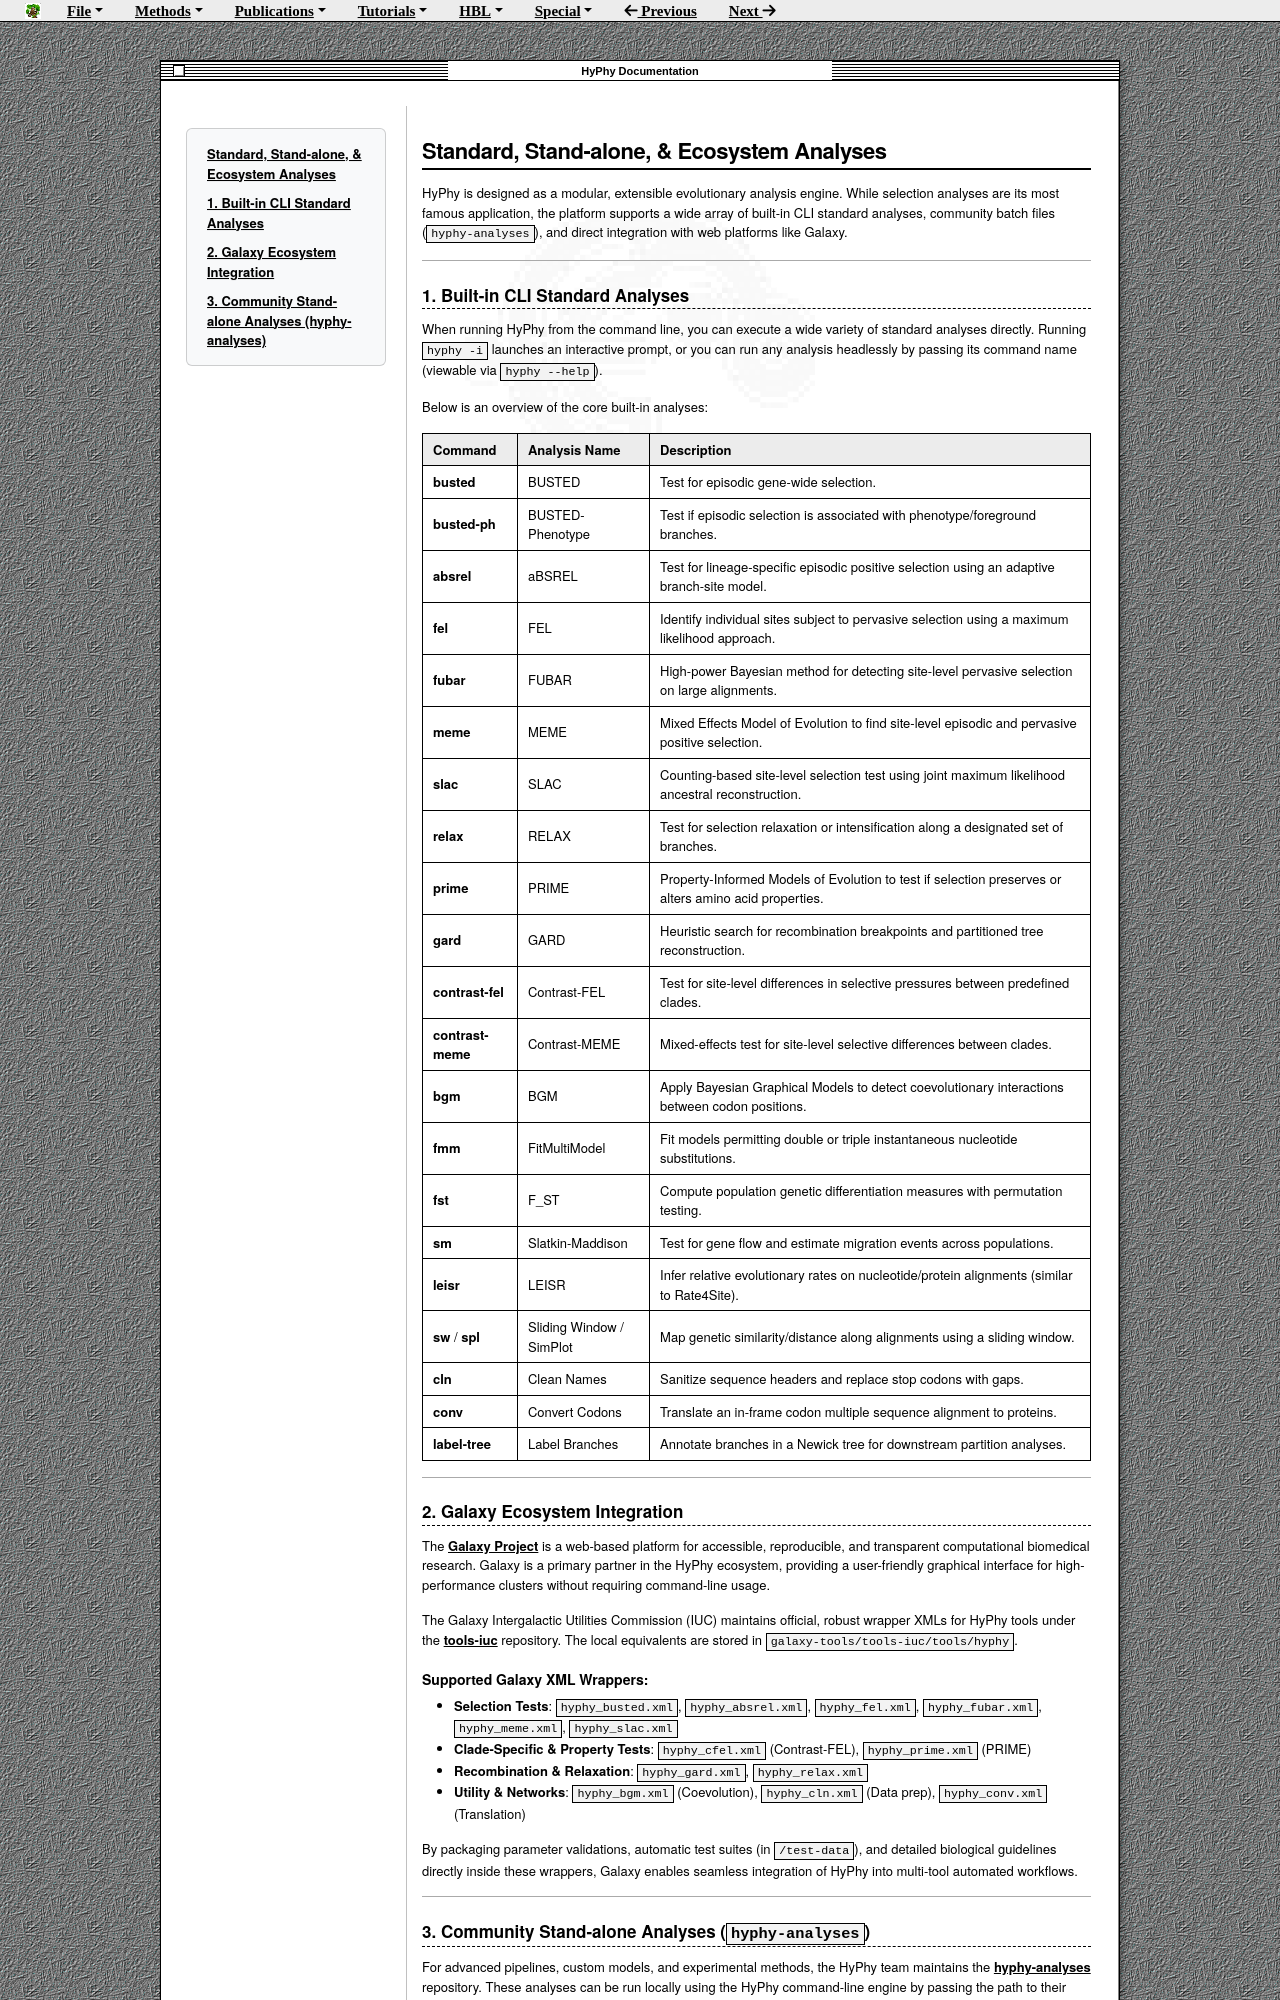

repository: veg/hyphy-site · page: methods/stand-alone-analyses/index.html · generator: mkdocs

# Standard, Stand-alone, & Ecosystem Analyses

HyPhy is designed as a modular, extensible evolutionary analysis engine. While selection analyses are its most famous application, the platform supports a wide array of built-in CLI standard analyses, community batch files (`hyphy-analyses`), and direct integration with web platforms like Galaxy.

---

## 1. Built-in CLI Standard Analyses

When running HyPhy from the command line, you can execute a wide variety of standard analyses directly. Running `hyphy -i` launches an interactive prompt, or you can run any analysis headlessly by passing its command name (viewable via `hyphy --help`).

Below is an overview of the core built-in analyses:

| Command | Analysis Name | Description |
|:---|:---|:---|
| **busted** | BUSTED | Test for episodic gene-wide selection. |
| **busted-ph** | BUSTED-Phenotype | Test if episodic selection is associated with phenotype/foreground branches. |
| **absrel** | aBSREL | Test for lineage-specific episodic positive selection using an adaptive branch-site model. |
| **fel** | FEL | Identify individual sites subject to pervasive selection using a maximum likelihood approach. |
| **fubar** | FUBAR | High-power Bayesian method for detecting site-level pervasive selection on large alignments. |
| **meme** | MEME | Mixed Effects Model of Evolution to find site-level episodic and pervasive positive selection. |
| **slac** | SLAC | Counting-based site-level selection test using joint maximum likelihood ancestral reconstruction. |
| **relax** | RELAX | Test for selection relaxation or intensification along a designated set of branches. |
| **prime** | PRIME | Property-Informed Models of Evolution to test if selection preserves or alters amino acid properties. |
| **gard** | GARD | Heuristic search for recombination breakpoints and partitioned tree reconstruction. |
| **contrast-fel** | Contrast-FEL | Test for site-level differences in selective pressures between predefined clades. |
| **contrast-meme** | Contrast-MEME | Mixed-effects test for site-level selective differences between clades. |
| **bgm** | BGM | Apply Bayesian Graphical Models to detect coevolutionary interactions between codon positions. |
| **fmm** | FitMultiModel | Fit models permitting double or triple instantaneous nucleotide substitutions. |
| **fst** | F_ST | Compute population genetic differentiation measures with permutation testing. |
| **sm** | Slatkin-Maddison | Test for gene flow and estimate migration events across populations. |
| **leisr** | LEISR | Infer relative evolutionary rates on nucleotide/protein alignments (similar to Rate4Site). |
| **sw** / **spl** | Sliding Window / SimPlot | Map genetic similarity/distance along alignments using a sliding window. |
| **cln** | Clean Names | Sanitize sequence headers and replace stop codons with gaps. |
| **conv** | Convert Codons | Translate an in-frame codon multiple sequence alignment to proteins. |
| **label-tree** | Label Branches | Annotate branches in a Newick tree for downstream partition analyses. |

---

## 2. Galaxy Ecosystem Integration

The [Galaxy Project](https://galaxyproject.org/) is a web-based platform for accessible, reproducible, and transparent computational biomedical research. Galaxy is a primary partner in the HyPhy ecosystem, providing a user-friendly graphical interface for high-performance clusters without requiring command-line usage.

The Galaxy Intergalactic Utilities Commission (IUC) maintains official, robust wrapper XMLs for HyPhy tools under the [tools-iuc](https://github.com/galaxyproject/tools-iuc/tree/main/tools/hyphy) repository. The local equivalents are stored in `galaxy-tools/tools-iuc/tools/hyphy`.

### Supported Galaxy XML Wrappers:
*   **Selection Tests**: `hyphy_busted.xml`, `hyphy_absrel.xml`, `hyphy_fel.xml`, `hyphy_fubar.xml`, `hyphy_meme.xml`, `hyphy_slac.xml`
*   **Clade-Specific & Property Tests**: `hyphy_cfel.xml` (Contrast-FEL), `hyphy_prime.xml` (PRIME)
*   **Recombination & Relaxation**: `hyphy_gard.xml`, `hyphy_relax.xml`
*   **Utility & Networks**: `hyphy_bgm.xml` (Coevolution), `hyphy_cln.xml` (Data prep), `hyphy_conv.xml` (Translation)

By packaging parameter validations, automatic test suites (in `/test-data`), and detailed biological guidelines directly inside these wrappers, Galaxy enables seamless integration of HyPhy into multi-tool automated workflows.

---

## 3. Community Stand-alone Analyses (`hyphy-analyses`)

For advanced pipelines, custom models, and experimental methods, the HyPhy team maintains the [hyphy-analyses](https://github.com/veg/hyphy-analyses) repository. These analyses can be run locally using the HyPhy command-line engine by passing the path to their corresponding batch file.
